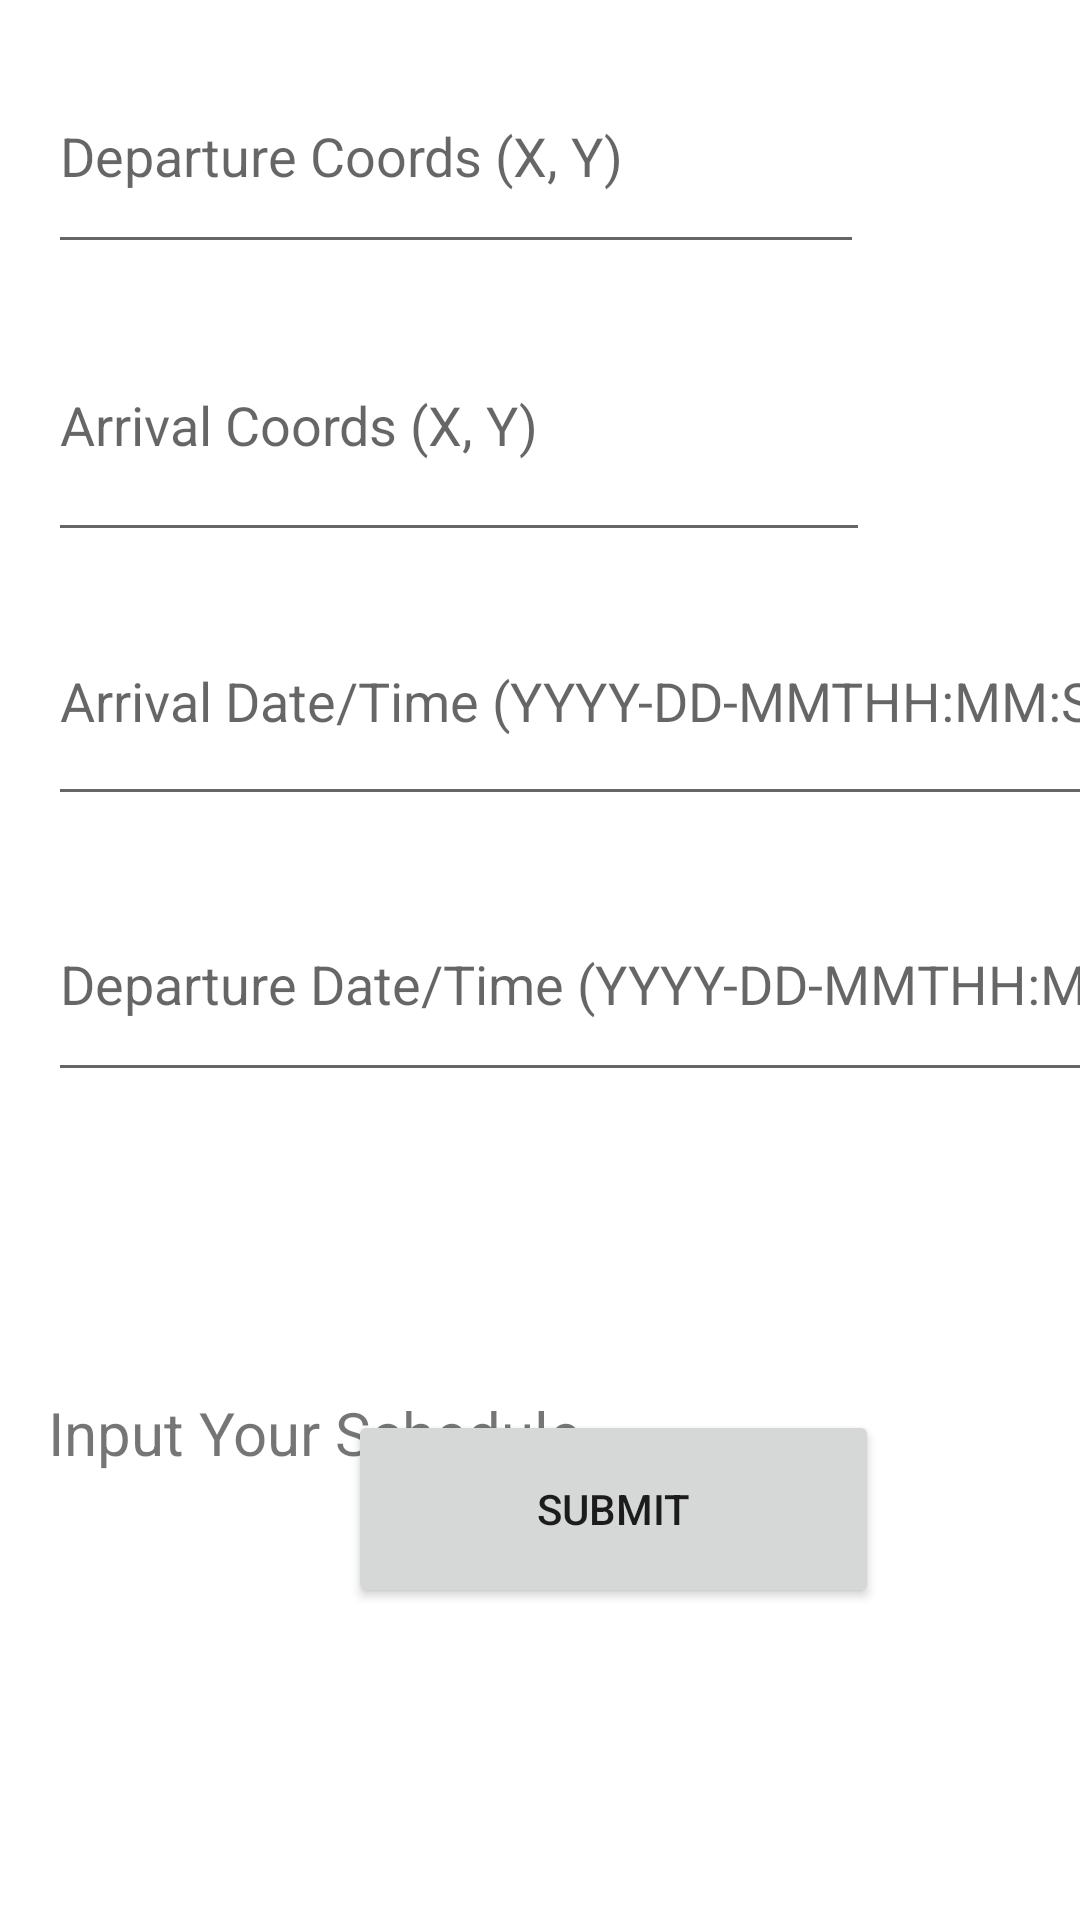

Android layout source for this screen:
<!-- AndroidManifest.xml: application theme Theme.RollTogether -->
<!-- res/layout/fragment_home.xml -->
<?xml version="1.0" encoding="utf-8"?>
<androidx.constraintlayout.widget.ConstraintLayout xmlns:android="http://schemas.android.com/apk/res/android"
    xmlns:app="http://schemas.android.com/apk/res-auto"
    xmlns:tools="http://schemas.android.com/tools"
    android:layout_width="match_parent"
    android:layout_height="match_parent"
    tools:context=".ui.home.HomeFragment">

    <EditText
        android:id="@+id/arrival_date"
        android:layout_width="370dp"
        android:layout_height="80dp"
        android:layout_marginStart="16dp"
        android:layout_marginBottom="368dp"
        android:ems="10"
        android:hint="Arrival Date/Time (YYYY-DD-MMTHH:MM:SS)"
        android:inputType="text"
        app:layout_constraintBottom_toBottomOf="parent"
        app:layout_constraintStart_toStartOf="parent" />

    <EditText
        android:id="@+id/arrival_coords"
        android:layout_width="274dp"
        android:layout_height="88dp"
        android:layout_marginStart="16dp"
        android:layout_marginBottom="456dp"
        android:ems="10"
        android:hint="Arrival Coords (X, Y)"
        android:inputType="text"
        app:layout_constraintBottom_toBottomOf="parent"
        app:layout_constraintStart_toStartOf="parent" />

    <EditText
        android:id="@+id/departure_coords"
        android:layout_width="272dp"
        android:layout_height="75dp"
        android:layout_marginStart="16dp"
        android:layout_marginBottom="552dp"
        android:ems="10"
        android:hint="Departure Coords (X, Y)"
        android:inputType="text"
        app:layout_constraintBottom_toBottomOf="parent"
        app:layout_constraintStart_toStartOf="parent" />

    <TextView
        android:id="@+id/schedLabel"
        android:layout_width="374dp"
        android:layout_height="54dp"
        android:layout_marginStart="16dp"
        android:layout_marginTop="464dp"
        android:text="Input Your Schedule"
        android:textSize="20sp"
        android:visibility="visible"
        app:layout_constraintStart_toStartOf="parent"
        app:layout_constraintTop_toTopOf="parent" />

    <EditText
        android:id="@+id/rider_id"
        android:layout_width="266dp"
        android:layout_height="77dp"
        android:layout_marginStart="16dp"
        android:layout_marginBottom="636dp"
        android:ems="10"
        android:hint="Rider ID"
        android:inputType="text"
        app:layout_constraintBottom_toBottomOf="parent"
        app:layout_constraintStart_toStartOf="parent" />

    <EditText
        android:id="@+id/departure_date"
        android:layout_width="379dp"
        android:layout_height="75dp"
        android:layout_marginStart="16dp"
        android:layout_marginBottom="276dp"
        android:ems="10"
        android:hint="Departure Date/Time (YYYY-DD-MMTHH:MM:SS)"
        android:inputType="text"
        app:layout_constraintBottom_toBottomOf="parent"
        app:layout_constraintStart_toStartOf="parent" />

    <Button
        android:id="@+id/submitButton"
        android:layout_width="177dp"
        android:layout_height="66dp"
        android:layout_marginStart="116dp"
        android:layout_marginBottom="104dp"
        android:text="Submit"
        app:layout_constraintBottom_toBottomOf="parent"
        app:layout_constraintStart_toStartOf="parent" />

</androidx.constraintlayout.widget.ConstraintLayout>
<!-- resources referenced by this layout -->
<resources>
  <style name="Theme.RollTogether" parent="Theme.MaterialComponents.DayNight.DarkActionBar">
          
          <item name="colorPrimary">@color/purple_500</item>
          <item name="colorPrimaryVariant">@color/purple_700</item>
          <item name="colorOnPrimary">@color/white</item>
          
          <item name="colorSecondary">@color/teal_200</item>
          <item name="colorSecondaryVariant">@color/teal_700</item>
          <item name="colorOnSecondary">@color/black</item>
          
          <item name="android:statusBarColor">?attr/colorPrimaryVariant</item>
          
      </style>
  <!-- not gathered from this repository: default colours our renderer supplied (Android Studio template values) -->
  <color name="purple_500">#FF6200EE</color>
  <color name="purple_700">#FF3700B3</color>
  <color name="teal_200">#FF03DAC5</color>
  <color name="teal_700">#FF018786</color>
  <color name="black">#FF000000</color>
  <color name="white">#FFFFFFFF</color>
</resources>
